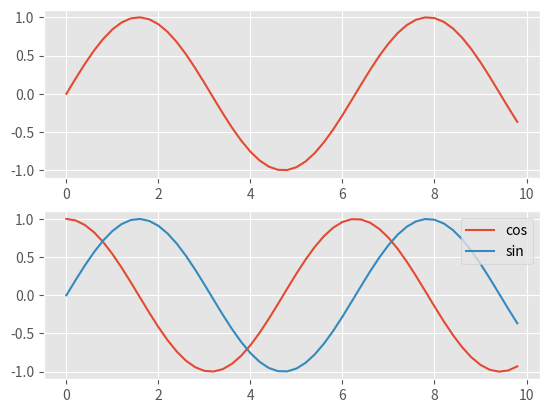

Generate this figure with matplotlib:
import numpy as np
import matplotlib.pyplot as plt

x = np.arange(0,10,0.2 )
y1 = np.sin(x)
y2 = np.cos(x)
plt.style.use('ggplot')
plt.subplot(211)

plt.plot(x,y1,label='sin')

plt.subplot(212)
plt.plot(x,y2,label='cos')
plt.plot(x,y1,label='sin')
plt.legend(loc='upper right')
plt.show()
